Image classification data set "classification_dataset" (Radheya4885/PolymerCode-AI- on GitHub). Class labels (4): HDPE plastic, LDPE plastic, PET plastic, PVC plastic.

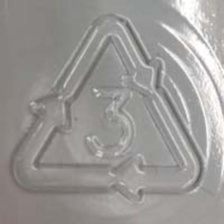
Label: PVC plastic

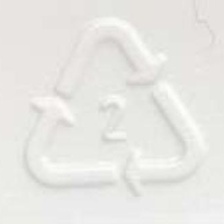
Label: HDPE plastic

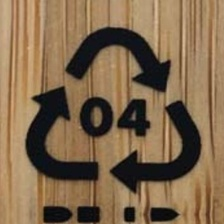
Label: LDPE plastic

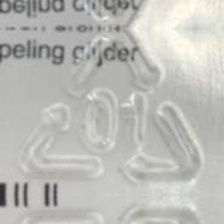
Label: PET plastic

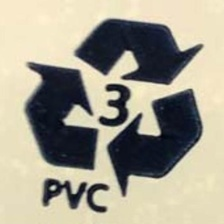
Label: PVC plastic

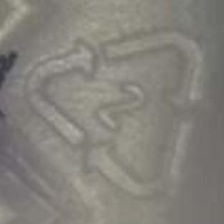
Label: HDPE plastic
